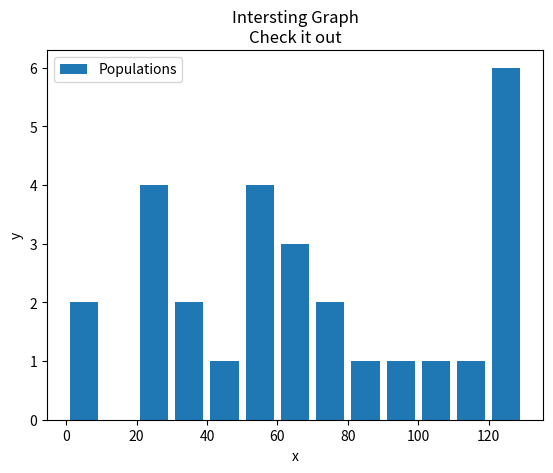

Source code (Python):
import matplotlib.pyplot as plt


population_ages = [22, 55, 62, 75, 26, 74, 65, 90, 8, 30,
				   2, 25, 56, 27, 52, 67, 46, 59, 80, 32,
				   100, 111, 120, 130, 121, 123, 124, 125] 


#ids = [x for x in  range(len(population_ages))]

bins = [0, 10, 20, 30, 40, 50, 60, 70, 80, 90, 100, 110, 120, 130]

plt.hist(population_ages, bins, histtype='bar', 
		 rwidth=0.8, label='Populations')


plt.xlabel('x')
plt.ylabel('y')

plt.title('Intersting Graph\nCheck it out')
plt.legend()

plt.show() 